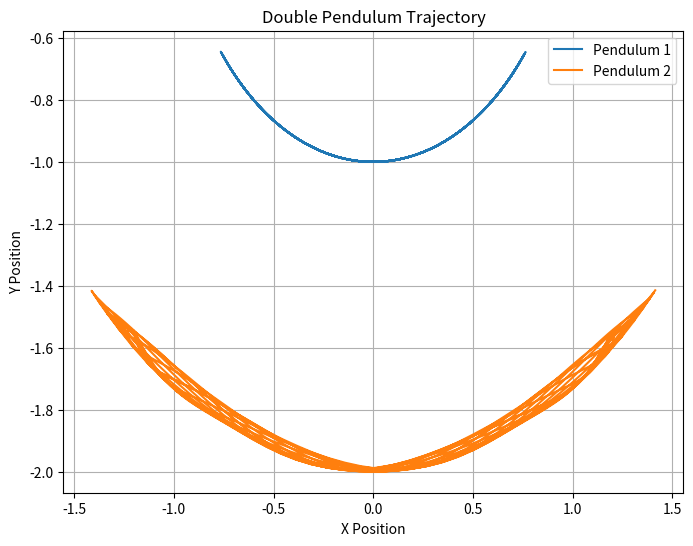

This figure's Python source:

import numpy as np
from scipy.integrate import odeint
import matplotlib.pyplot as plt

# Define the equations of motion for the double pendulum
def double_pendulum(y, t, m1, m2, l1, l2, g):
    # Unpack the variables
    theta1, theta2, p1, p2 = y

    # Equations of motion
    c = np.cos(theta1 - theta2)
    s = np.sin(theta1 - theta2)
    theta1_dot = (l2 * p1 - l1 * p2 * c) / (l1**2 * l2 * (m1 + m2 * s**2))
    theta2_dot = ((m1 + m2) * l1 * p2 - m2 * l2 * p1 * c) / (m2 * l1 * l2**2 * (m1 + m2 * s**2))
    p1_dot = -m2 * l1 * l2 * theta2_dot * p2 * s - (m1 + m2) * g * l1 * np.sin(theta1)
    p2_dot = m2 * l1 * l2 * theta1_dot * p1 * s - m2 * g * l2 * np.sin(theta2)

    return [theta1_dot, theta2_dot, p1_dot, p2_dot]

# Set up initial conditions and parameters
m1 = 1.0  # Mass of the first pendulum bob
m2 = 1.0  # Mass of the second pendulum bob
l1 = 1.0  # Length of the first pendulum arm
l2 = 1.0  # Length of the second pendulum arm
g = 9.81  # Acceleration due to gravity

# Initial conditions [theta1, theta2, p1, p2]
initial_conditions = [np.pi/4, np.pi/4, 0, 0]

# Time grid
t = np.linspace(0, 20, 1000)

# Solve the equations of motion numerically
solution = odeint(double_pendulum, initial_conditions, t, args=(m1, m2, l1, l2, g))

# Extract the results
theta1, theta2, _, _ = solution.T

# Plot the trajectory of both pendulum bobs
plt.figure(figsize=(8, 6))
plt.plot(l1 * np.sin(theta1), -l1 * np.cos(theta1), label='Pendulum 1')
plt.plot(l1 * np.sin(theta1) + l2 * np.sin(theta2), -l1 * np.cos(theta1) - l2 * np.cos(theta2), label='Pendulum 2')
plt.title('Double Pendulum Trajectory')
plt.xlabel('X Position')
plt.ylabel('Y Position')
plt.legend()
plt.grid()
plt.show()
